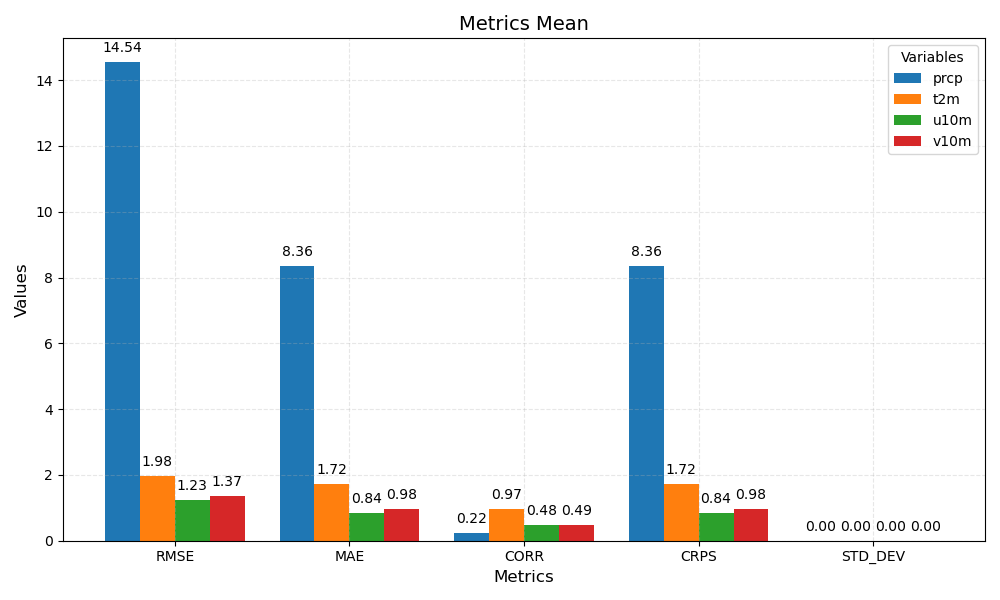

The table this chart was drawn from, first rows:
metric	prcp	t2m	u10m	v10m
RMSE	14.54	1.98	1.23	1.37
MAE	8.36	1.72	0.84	0.98
CORR	0.22	0.97	0.48	0.49
CRPS	8.36	1.72	0.84	0.98
STD_DEV	0.00	0.00	0.00	0.00
